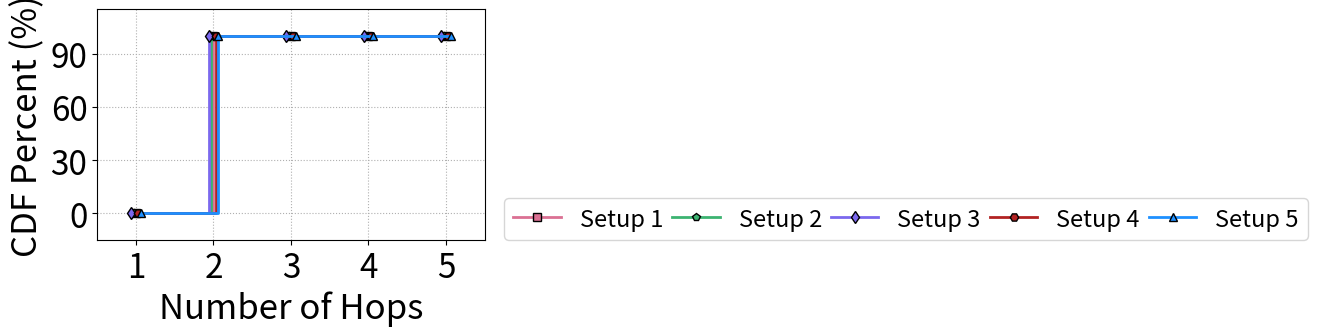

Here is the Python script that generated this plot: (Note: this script raises an exception after producing the figure.)
import matplotlib.pyplot as plt
import numpy as np
# import seaborn as sns


x = [1,2,3,4,5]
y1 = [0, 1, 1, 1, 1,]
y2 = [0, 1, 1, 1, 1,]
y3 = [0, 1, 1, 1, 1,]
y4 = [0, 1, 1, 1, 1,]
y5 = [0, 1, 1, 1, 1,]

y1 = [i*100 for i in y1]
y2 = [i*100 for i in y2]
y3 = [i*100 for i in y3]
y4 = [i*100 for i in y4]
y5 = [i*100 for i in y5]
distance = 0.03
x1 = x
x2 = [i-distance for i in x]
x3 = [i-2*distance for i in x]
x4 = [i+distance for i in x]
x5 = [i+2*distance for i in x]


fsize =25
lw=2
ms = 6
mes = 1
lw=2

fig, ax1 = plt.subplots(figsize=(5, 3))
plt.rcParams['pdf.fonttype'] = 42
plt.rcParams['ps.fonttype'] = 42
# plt.rcParams['font.sans-serif'] = 'Times New Roman'
# plt.rcParams['mathtext.fontset']= 'custom'

plt.step(x1, y1, marker = 's',color="palevioletred",linewidth = lw , ms=ms, markeredgecolor='black', markeredgewidth=mes, where='post', label='Setup 1')
plt.step(x2, y2, marker = 'p',color="mediumseagreen",linewidth = lw , ms=ms, markeredgecolor='black', markeredgewidth=mes, where='post', label='Setup 2')
plt.step(x3, y3, marker = 'd',color="mediumslateblue",linewidth = lw , ms=ms, markeredgecolor='black', markeredgewidth=mes, where='post', label='Setup 3')
plt.step(x4, y4, marker = 'H',color="firebrick",linewidth = lw , ms=ms, markeredgecolor='black', markeredgewidth=mes, where='post', label='Setup 4')
plt.step(x5, y5, marker = '^',color="dodgerblue",linewidth = lw , ms=ms, markeredgecolor='black', markeredgewidth=mes, where='post', label='Setup 5')



plt.xlabel('Number of Hops', fontsize=fsize)  # 设置横坐标轴标题
plt.ylabel('CDF Percent (%)', fontsize=fsize)  # 设置横坐标轴标题



plt.yticks([ 0,30,60,90],   fontsize=fsize-1)  # 设置横坐标刻度为给定的年份
plt.xticks([1,2,3,4,5], fontsize=fsize-1)  # 设置横坐标刻度为给定的年份
plt.ylim(-15,115)  # 设置横坐标刻度为给定的年份
plt.xlim(0.5,5.5)  # 设置横坐标刻度为给定的年份
plt.legend(bbox_to_anchor=(1.05, 0), loc=3,ncol=5, labelspacing=0.4,columnspacing=0.4, borderaxespad=0, fontsize=fsize-8)
plt.grid(which ='major',linestyle= ':') #'major', 'minor' ， 'both'
plt.savefig('../figures/Setups_label.pdf',dpi=600,format='pdf', bbox_inches='tight')
